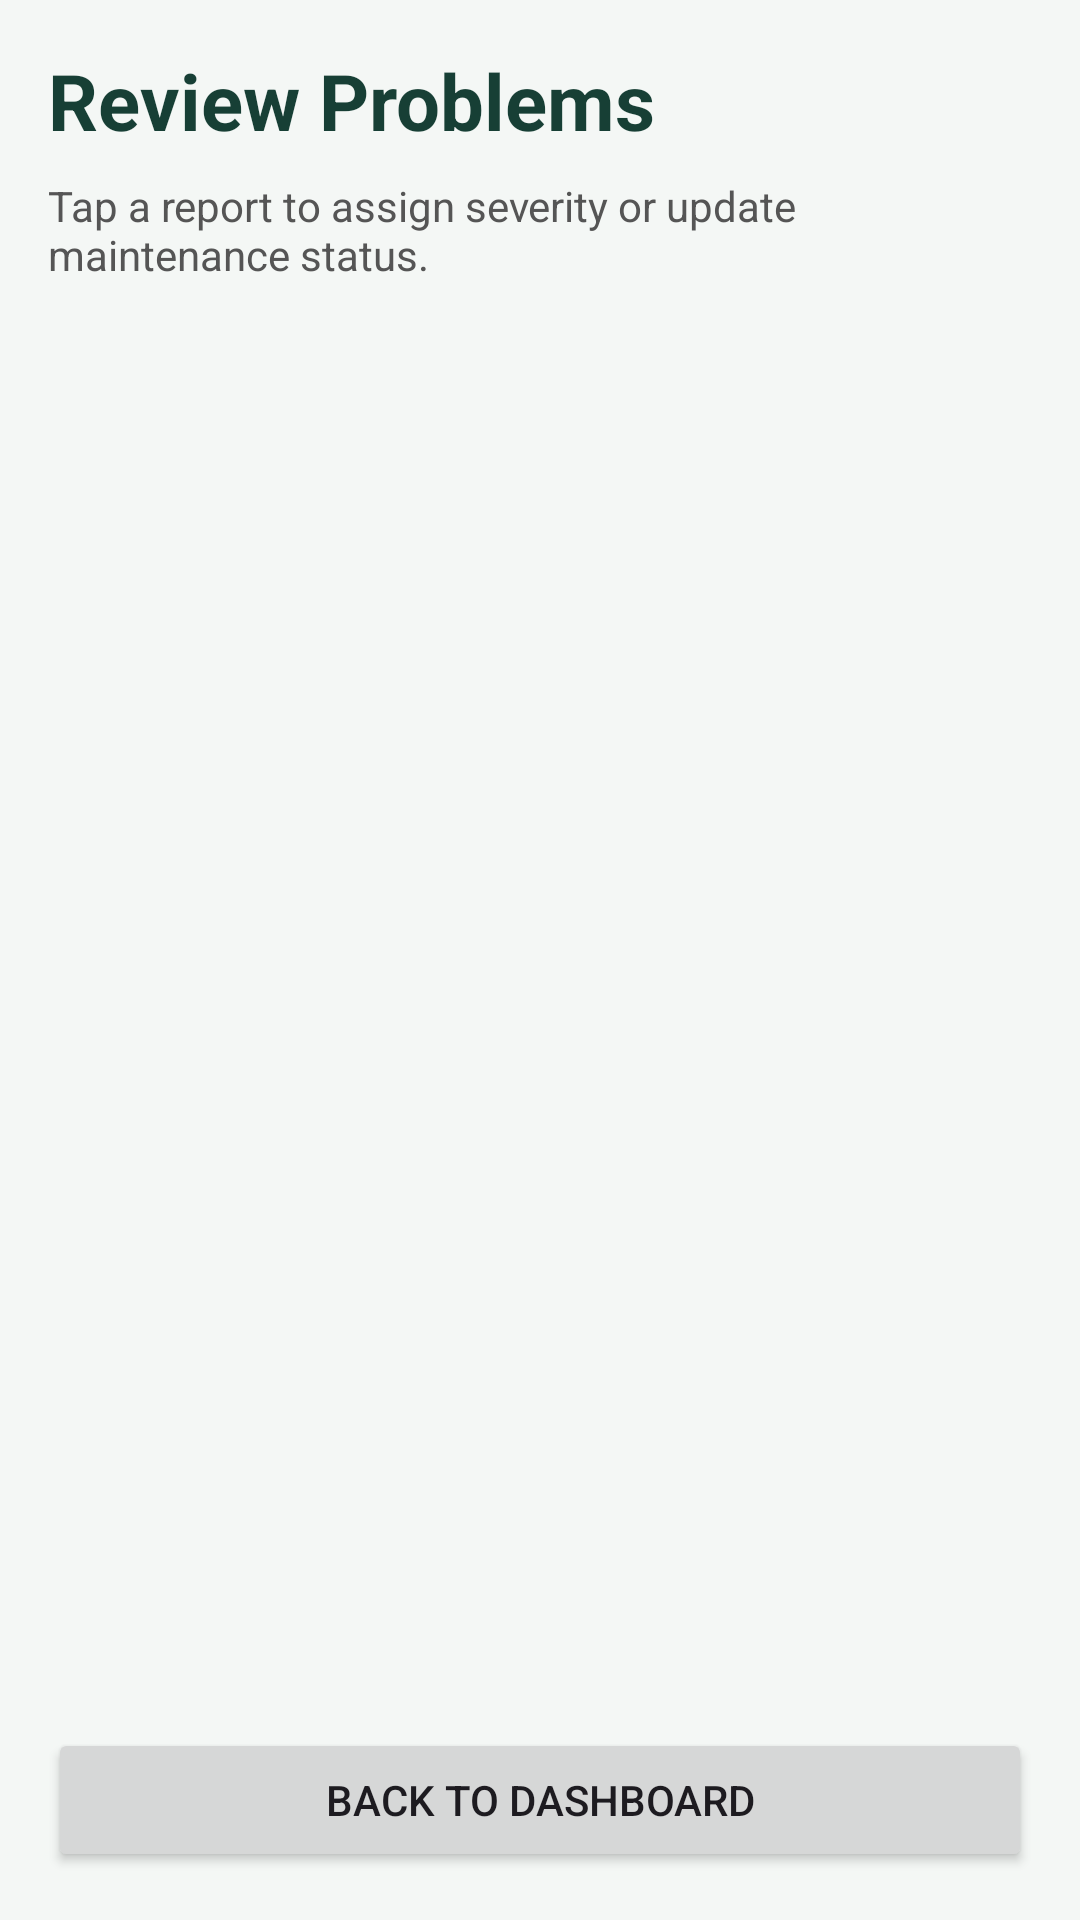

Reconstruct the res/layout file that produces this screen, plus the resources it refers to.
<!-- AndroidManifest.xml: application theme Theme.GroundWatch -->
<!-- res/layout/activity_maintenance.xml -->
<?xml version="1.0" encoding="utf-8"?>
<LinearLayout xmlns:android="http://schemas.android.com/apk/res/android"
    android:layout_width="match_parent"
    android:layout_height="match_parent"
    android:orientation="vertical"
    android:padding="16dp"
    android:background="#F4F7F5">


    <TextView
        android:layout_width="match_parent"
        android:layout_height="wrap_content"
        android:text="Review Problems"
        android:textSize="26sp"
        android:textStyle="bold"
        android:textColor="#173F35"
        android:layout_marginBottom="8dp" />

    <TextView
        android:layout_width="match_parent"
        android:layout_height="wrap_content"
        android:text="Tap a report to assign severity or update maintenance status."
        android:textSize="14sp"
        android:textColor="#555555"
        android:layout_marginBottom="16dp" />

    <TextView
        android:id="@+id/tvEmptyMaintenance"
        android:layout_width="match_parent"
        android:layout_height="wrap_content"
        android:text="No reports available yet."
        android:textSize="16sp"
        android:gravity="center"
        android:padding="20dp"
        android:visibility="gone" />

    <ListView
        android:id="@+id/listMaintenance"
        android:layout_width="match_parent"
        android:layout_height="0dp"
        android:layout_weight="1"
        android:divider="#CCCCCC"
        android:dividerHeight="1dp"
        android:paddingBottom="8dp"
        android:clipToPadding="false" />

    <Button
        android:id="@+id/btnMaintenanceBack"
        android:layout_width="match_parent"
        android:layout_height="wrap_content"
        android:text="Back to Dashboard" />

</LinearLayout>
<!-- resources referenced by this layout -->
<resources>
  <style name="Theme.GroundWatch" parent="Base.Theme.GroundWatch" />
  <style name="Base.Theme.GroundWatch" parent="Theme.Material3.DayNight.NoActionBar">
          
          
      </style>
</resources>
